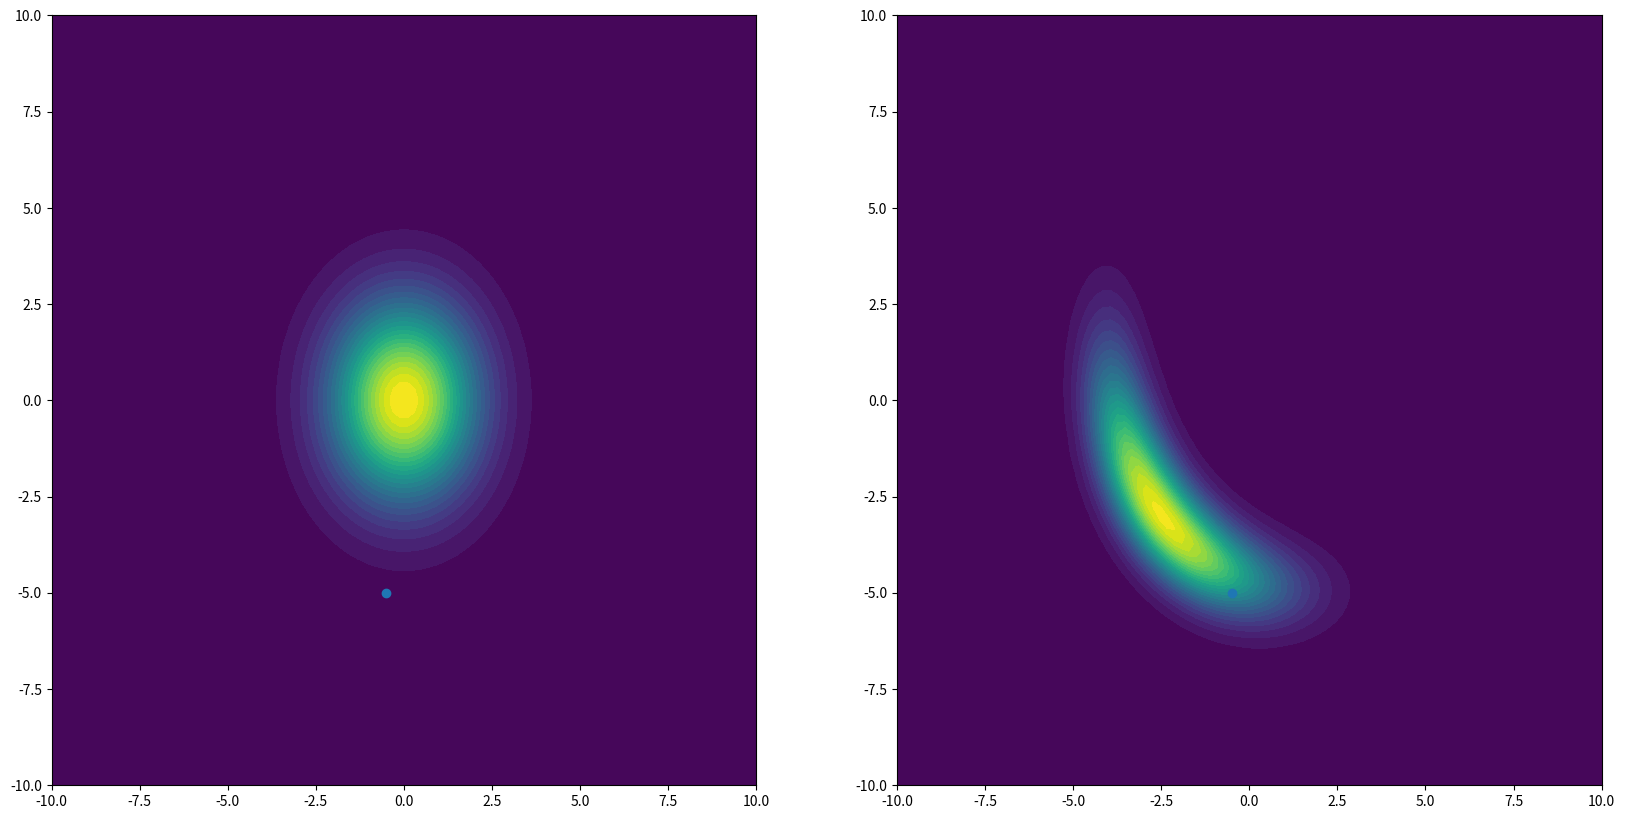

The script that saved this image:
import numpy as np
from scipy.stats import norm, multivariate_normal, mvn


def log_gaussian_copula(u, cor):
    a = np.linalg.inv(cor) - np.eye(cor.shape[0])
    x = norm.ppf(u)
    x *= np.dot(x, a)
    s = np.sum(x, axis=1)
    return -0.5 * (s + np.linalg.slogdet(cor)[1])


def log_gaussian_pdf(x, mu, sigma):
    diag_sigma = np.sqrt(np.diag(sigma))
    r = np.sum(norm.logpdf(x, loc=mu, scale=diag_sigma), axis=1)
    cor = sigma / diag_sigma[:, np.newaxis] / diag_sigma[np.newaxis, :]
    u = norm.cdf(x, loc=mu, scale=diag_sigma)
    u[u >= 1.] -= 1e-10
    cop = log_gaussian_copula(u, cor)
    return r + cop


def decorrelated_samples(x1, x2, mu, sigma, rho):
    n1 = norm(loc=mu[0], scale=np.sqrt(sigma[0, 0]))
    n2 = norm(loc=mu[1], scale=np.sqrt(sigma[1, 1]))
    u1 = n1.cdf(x1[:, 0]) * n2.cdf(x1[:, 1])
    u2 = n1.cdf(x2[:, 0]) * n2.cdf(x2[:, 1])

    cor = np.ones((2, 2))
    cor[0, 1] = cor[1, 0] = rho
    return np.exp(log_gaussian_copula(np.vstack([u1, u2]).T, cor) +
                  n1.logpdf(x2[:, 0]) + n2.logpdf(x2[:, 1]))


mu = np.zeros(2)
rho = 0.
sigma = np.array([[2., rho], [rho, 3.]])

import matplotlib.pyplot as plt

# xx, yy = np.meshgrid(np.linspace(-5, 5, 100), np.linspace(-5, 5, 100))
# coord_grid = np.c_[xx.ravel(), yy.ravel()]
# f, (ax1, ax2) = plt.subplots(1, 2)
# dens1 = np.exp(log_gaussian_pdf(coord_grid, mu, sigma).reshape(xx.shape))
# dens2 = multivariate_normal.pdf(coord_grid, mean=mu, cov=sigma).reshape(xx.shape)
#
# print np.sum(np.square(dens1 - dens2))
# ax1.contourf(xx, yy, dens1)
# ax2.contourf(xx, yy, dens2)
# plt.show()

xx, yy = np.meshgrid(np.linspace(-10, 10, 100), np.linspace(-10, 10, 100))
coord_grid = np.c_[xx.ravel(), yy.ravel()]

f, (ax1, ax2) = plt.subplots(1, 2)
ax1.contourf(xx, yy, multivariate_normal.pdf(coord_grid, mean=mu, cov=sigma).reshape(xx.shape), 30)

sample1 = np.array([[-0.5, -5.]])
sample1 = np.tile(sample1, [coord_grid.shape[0], 1])
sample2 = coord_grid

ax2.contourf(xx, yy, decorrelated_samples(sample1, sample2, mu, sigma, 0.9).reshape(xx.shape), 30)
ax2.scatter(sample1[0, 0], sample1[0, 1])
ax1.scatter(sample1[0, 0], sample1[0, 1])
ax2.set_xlim(xx.min(), xx.max())
ax2.set_ylim(yy.min(), yy.max())
ax1.set_xlim(xx.min(), xx.max())
ax1.set_ylim(yy.min(), yy.max())
f.set_size_inches(20, 10, True)

plt.show()
